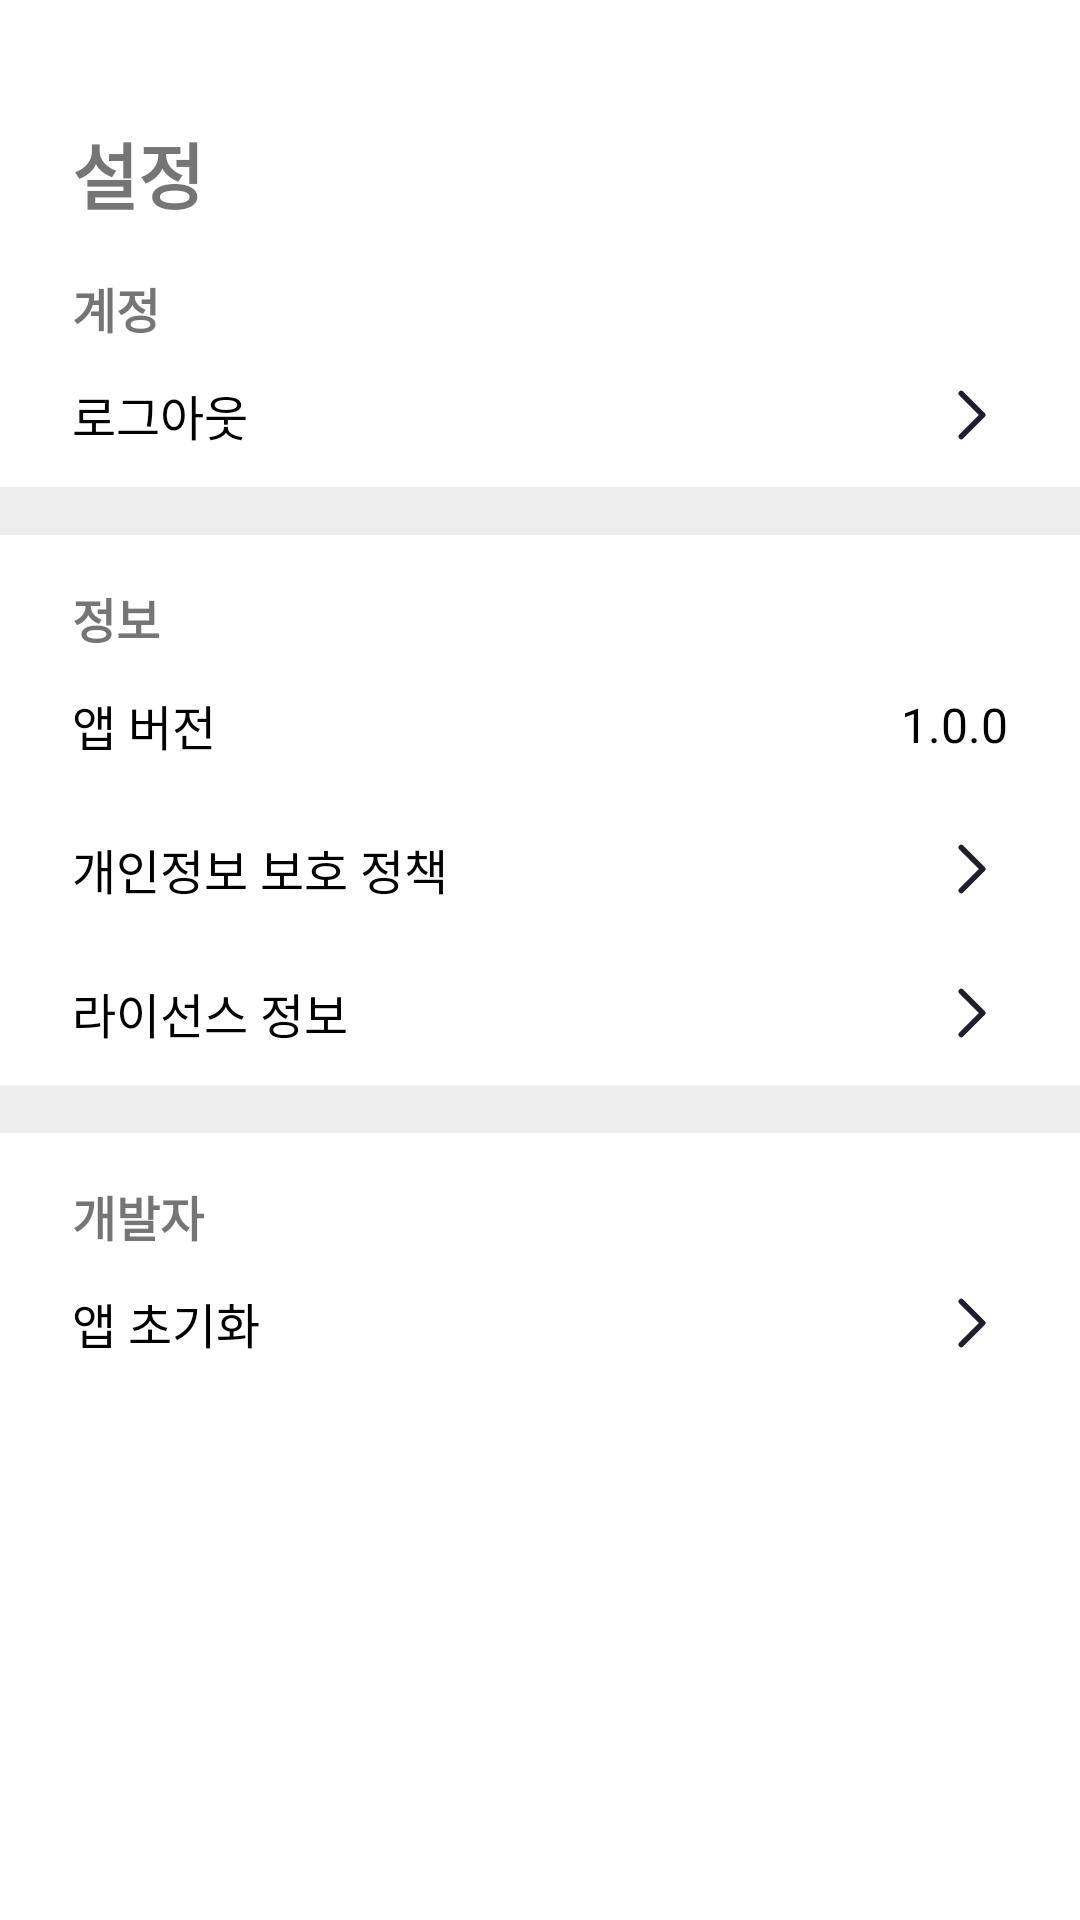

Here is an Android app screen rendered from its layout file. Give the layout XML and the strings, colors and styles it references.
<!-- AndroidManifest.xml: application theme Theme.LiveGuard_App_010 -->
<!-- res/layout/fragment_settings.xml -->
<?xml version="1.0" encoding="utf-8"?>
<ScrollView xmlns:android="http://schemas.android.com/apk/res/android"
    android:layout_width="match_parent"
    android:layout_height="match_parent"
    android:background="#FFFFFF">

    <LinearLayout
        android:layout_width="match_parent"
        android:layout_height="wrap_content"
        android:orientation="vertical"
        android:paddingTop="24dp">  

        
        <TextView
            android:id="@+id/tvTitle"
            android:layout_width="wrap_content"
            android:layout_height="wrap_content"
            android:text="설정"
            android:textSize="24sp"
            android:textStyle="bold"
            android:layout_marginStart="24dp"
            android:layout_marginEnd="24dp"
            android:layout_marginTop="16dp" />

        
        <TextView
            android:id="@+id/tvSectionAccount"
            android:layout_width="wrap_content"
            android:layout_height="wrap_content"
            android:text="계정"
            android:textSize="16sp"
            android:textStyle="bold"
            android:layout_marginStart="24dp"
            android:layout_marginTop="16dp" />

        
        <LinearLayout
            android:id="@+id/llLogout"
            android:layout_width="match_parent"
            android:layout_height="48dp"
            android:orientation="horizontal"
            android:gravity="center_vertical"
            android:paddingStart="24dp"
            android:paddingEnd="24dp">

            <TextView
                android:id="@+id/tvLogout"
                android:layout_width="0dp"
                android:layout_height="wrap_content"
                android:layout_weight="1"
                android:text="로그아웃"
                android:textSize="16sp"
                android:textColor="#000000" />

            <ImageView
                android:id="@+id/ivArrowLogout"
                android:layout_width="24dp"
                android:layout_height="24dp"
                android:src="@drawable/ic_close"
                android:contentDescription="로그아웃 화살표"
                android:rotation="180" />
        </LinearLayout>

        
        <View
            android:layout_width="match_parent"
            android:layout_height="16dp"
            android:background="#EEEEEE" />

        
        <TextView
            android:id="@+id/tvSectionInfo"
            android:layout_width="wrap_content"
            android:layout_height="wrap_content"
            android:text="정보"
            android:textSize="16sp"
            android:textStyle="bold"
            android:layout_marginStart="24dp"
            android:layout_marginTop="16dp" />

        
        <LinearLayout
            android:id="@+id/llAppVersion"
            android:layout_width="match_parent"
            android:layout_height="48dp"
            android:orientation="horizontal"
            android:gravity="center_vertical"
            android:paddingStart="24dp"
            android:paddingEnd="24dp">

            <TextView
                android:id="@+id/tvAppVersionLabel"
                android:layout_width="0dp"
                android:layout_height="wrap_content"
                android:layout_weight="1"
                android:text="앱 버전"
                android:textSize="16sp"
                android:textColor="#000000" />

            <TextView
                android:id="@+id/tvAppVersion"
                android:layout_width="wrap_content"
                android:layout_height="wrap_content"
                android:text="1.0.0"
                android:textSize="16sp"
                android:textColor="#000000" />
        </LinearLayout>

        
        <LinearLayout
            android:id="@+id/llPrivacyPolicy"
            android:layout_width="match_parent"
            android:layout_height="48dp"
            android:orientation="horizontal"
            android:gravity="center_vertical"
            android:paddingStart="24dp"
            android:paddingEnd="24dp">

            <Button
                android:id="@+id/btnPrivacyPolicy"
                android:layout_width="0dp"
                android:layout_height="wrap_content"
                android:layout_weight="1"
                android:padding="0dp"
                android:text="개인정보 보호 정책"
                android:textSize="16sp"
                android:textColor="#000000"
                android:background="?attr/selectableItemBackgroundBorderless"
                android:gravity="center_vertical|start" />

            <ImageView
                android:id="@+id/ivArrowPrivacy"
                android:layout_width="24dp"
                android:layout_height="24dp"
                android:src="@drawable/ic_close"
                android:contentDescription="Privacy Policy 화살표"
                android:rotation="180"/>
        </LinearLayout>

        
        <LinearLayout
            android:id="@+id/llLicenseInfo"
            android:layout_width="match_parent"
            android:layout_height="48dp"
            android:orientation="horizontal"
            android:gravity="center_vertical"
            android:paddingStart="24dp"
            android:paddingEnd="24dp">

            <Button
                android:id="@+id/btnLicenseInfo"
                android:layout_width="0dp"
                android:layout_height="wrap_content"
                android:layout_weight="1"
                android:padding="0dp"
                android:text="라이선스 정보"
                android:textSize="16sp"
                android:textColor="#000000"
                android:background="?attr/selectableItemBackgroundBorderless"
                android:gravity="center_vertical|start" />

            <ImageView
                android:id="@+id/ivArrowLicense"
                android:layout_width="24dp"
                android:layout_height="24dp"
                android:src="@drawable/ic_close"
                android:contentDescription="License Information 화살표"
                android:rotation="180" />
        </LinearLayout>

        
        <View
            android:layout_width="match_parent"
            android:layout_height="16dp"
            android:background="#EEEEEE" />

        
        <TextView
            android:id="@+id/tvSectionDeveloper"
            android:layout_width="wrap_content"
            android:layout_height="wrap_content"
            android:text="개발자"
            android:textSize="16sp"
            android:textStyle="bold"
            android:layout_marginStart="24dp"
            android:layout_marginTop="16dp" />

        
        <LinearLayout
            android:id="@+id/llAppReset"
            android:layout_width="match_parent"
            android:layout_height="48dp"
            android:orientation="horizontal"
            android:gravity="center_vertical"
            android:paddingStart="24dp"
            android:paddingEnd="24dp">

            <TextView
                android:id="@+id/tvAppReset"
                android:layout_width="0dp"
                android:layout_height="wrap_content"
                android:layout_weight="1"
                android:text="앱 초기화"
                android:textSize="16sp"
                android:textColor="#000000" />

            <ImageView
                android:id="@+id/ivArrowReset"
                android:layout_width="24dp"
                android:layout_height="24dp"
                android:src="@drawable/ic_close"
                android:contentDescription="앱 초기화 화살표"
                android:rotation="180"/>
        </LinearLayout>

    </LinearLayout>
</ScrollView>
<!-- resources referenced by this layout -->
<resources>
  <!-- drawable ic_close (drawable) -->
  <vector xmlns:android="http://schemas.android.com/apk/res/android"
      android:width="20dp"
      android:height="20dp"
      android:viewportWidth="20"
      android:viewportHeight="20">
    <path
        android:pathData="M13,4L7,10L13,16"
        android:strokeLineJoin="round"
        android:strokeWidth="1.5"
        android:fillColor="#00000000"
        android:strokeColor="#1E1E2D"
        android:strokeLineCap="round"/>
  </vector>
  <style name="Theme.LiveGuard_App_010" parent="Theme.MaterialComponents.DayNight.DarkActionBar">
          
          <item name="colorPrimary">#60CBB1</item>
          <item name="colorPrimaryVariant">@color/purple_700</item>
          <item name="colorOnPrimary">@color/white</item>
  
          <item name="colorSecondary">@color/teal_200</item>
          <item name="colorSecondaryVariant">@color/teal_700</item>
          <item name="colorOnSecondary">@color/black</item>
  
          
          <item name="android:statusBarColor">@android:color/white</item>
          <item name="android:windowLightStatusBar">true</item>
  
      </style>
  <color name="purple_700">#FF3700B3</color>
  <color name="white">#FFFFFFFF</color>
  <color name="teal_200">#FF03DAC5</color>
  <color name="teal_700">#FF018786</color>
  <color name="black">#FF000000</color>
</resources>
